pico-8 play session: hold ← + tap ❎

[t = 8 s] hold ← ~8s, tap ❎ ~14×
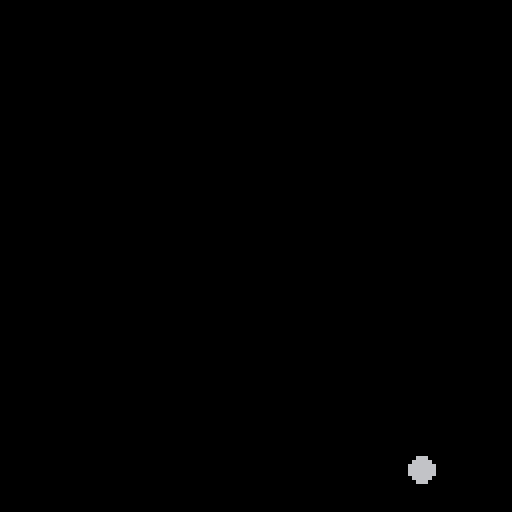

pico-8 cartridge
version 14
__lua__
ball_x = 3
x_speed = 1
ball_y = 15
y_speed = 1
ball_round = 3
col = 0

function _init()
cls()
end

function _update()
ball_y = ball_y+y_speed
ball_x = ball_x+x_speed
col=col+1

if ball_x > 127 
then x_speed = -10 
end

if ball_x < 0 
then x_speed = 10 
end

if ball_y > 127 
then y_speed = -10 
end

if ball_y < 0 
then y_speed = 10
end
end

function _draw()
cls()
circfill(ball_x,ball_y,ball_round,col)
end
__gfx__
00000000000000000000000000000000000000000000000000000000000000000000000000000000000000000000000000000000000000000000000000000000
00000000000000000000000000000000000000000000000000000000000000000000000000000000000000000000000000000000000000000000000000000000
00700700000000000000000000000000000000000000000000000000000000000000000000000000000000000000000000000000000000000000000000000000
00077000000000000000000000000000000000000000000000000000000000000000000000000000000000000000000000000000000000000000000000000000
00077000000000000000000000000000000000000000000000000000000000000000000000000000000000000000000000000000000000000000000000000000
00700700000000000000000000000000000000000000000000000000000000000000000000000000000000000000000000000000000000000000000000000000
00000000000000000000000000000000000000000000000000000000000000000000000000000000000000000000000000000000000000000000000000000000
00000000000000000000000000000000000000000000000000000000000000000000000000000000000000000000000000000000000000000000000000000000
00000000000000000000000000000000000000000000000000000000000000000000000000000000000000000000000000000000000000000000000000000000
00000000000000000000000000000000000000000000000000000000000000000000000000000000000000000000000000000000000000000000000000000000
00000000000000000000000000000000000000000000000000000000000000000000000000000000000000000000000000000000000000000000000000000000
00000000000000000000000000000000000000000000000000000000000000000000000000000000000000000000000000000000000000000000000000000000
00000000000000000000000000000000000000000000000000000000000000000000000000000000000000000000000000000000000000000000000000000000
00000000000000000000000000000000000000000000000000000000000000000000000000000000000000000000000000000000000000000000000000000000
00000000000000000000000000000000000000000000000000000000000000000000000000000000000000000000000000000000000000000000000000000000
00000000000000000000000000000000000000000000000000000000000000000000000000000000000000000000000000000000000000000000000000000000
00000000000000000000000000000000000000000000000000000000000000000000000000000000000000000000000000000000000000000000000000000000
00000000000000000000000000000000000000000000000000000000000000000000000000000000000000000000000000000000000000000000000000000000
00000000000000000000000000000000000000000000000000000000000000000000000000000000000000000000000000000000000000000000000000000000
00000000000000000000000000000000000000000000000000000000000000000000000000000000000000000000000000000000000000000000000000000000
00000000000000000000000000000000000000000000000000000000000000000000000000000000000000000000000000000000000000000000000000000000
00000000000000000000000000000000000000000000000000000000000000000000000000000000000000000000000000000000000000000000000000000000
00000000000000000000000000000000000000000000000000000000000000000000000000000000000000000000000000000000000000000000000000000000
00000000000000000000000000000000000000000000000000000000000000000000000000000000000000000000000000000000000000000000000000000000
00000000000000000000000000000000000000000000000000000000000000000000000000000000000000000000000000000000000000000000000000000000
00000000000000000000000000000000000000000000000000000000000000000000000000000000000000000000000000000000000000000000000000000000
00000000000000000000000000000000000000000000000000000000000000000000000000000000000000000000000000000000000000000000000000000000
00000000000000000000000000000000000000000000000000000000000000000000000000000000000000000000000000000000000000000000000000000000
00000000000000000000000000000000000000000000000000000000000000000000000000000000000000000000000000000000000000000000000000000000
00000000000000000000000000000000000000000000000000000000000000000000000000000000000000000000000000000000000000000000000000000000
00000000000000000000000000000000000000000000000000000000000000000000000000000000000000000000000000000000000000000000000000000000
00000000000000000000000000000000000000000000000000000000000000000000000000000000000000000000000000000000000000000000000000000000
00000000000000000000000000000000000000000000000000000000000000000000000000000000000000000000000000000000000000000000000000000000
00000000000000000000000000000000000000000000000000000000000000000000000000000000000000000000000000000000000000000000000000000000
00000000000000000000000000000000000000000000000000000000000000000000000000000000000000000000000000000000000000000000000000000000
00000000000000000000000000000000000000000000000000000000000000000000000000000000000000000000000000000000000000000000000000000000
00000000000000000000000000000000000000000000000000000000000000000000000000000000000000000000000000000000000000000000000000000000
00000000000000000000000000000000000000000000000000000000000000000000000000000000000000000000000000000000000000000000000000000000
00000000000000000000000000000000000000000000000000000000000000000000000000000000000000000000000000000000000000000000000000000000
00000000000000000000000000000000000000000000000000000000000000000000000000000000000000000000000000000000000000000000000000000000
00000000000000000000000000000000000000000000000000000000000000000000000000000000000000000000000000000000000000000000000000000000
00000000000000000000000000000000000000000000000000000000000000000000000000000000000000000000000000000000000000000000000000000000
00000000000000000000000000000000000000000000000000000000000000000000000000000000000000000000000000000000000000000000000000000000
00000000000000000000000000000000000000000000000000000000000000000000000000000000000000000000000000000000000000000000000000000000
00000000000000000000000000000000000000000000000000000000000000000000000000000000000000000000000000000000000000000000000000000000
00000000000000000000000000000000000000000000000000000000000000000000000000000000000000000000000000000000000000000000000000000000
00000000000000000000000000000000000000000000000000000000000000000000000000000000000000000000000000000000000000000000000000000000
00000000000000000000000000000000000000000000000000000000000000000000000000000000000000000000000000000000000000000000000000000000
00000000000000000000000000000000000000000000000000000000000000000000000000000000000000000000000000000000000000000000000000000000
00000000000000000000000000000000000000000000000000000000000000000000000000000000000000000000000000000000000000000000000000000000
00000000000000000000000000000000000000000000000000000000000000000000000000000000000000000000000000000000000000000000000000000000
00000000000000000000000000000000000000000000000000000000000000000000000000000000000000000000000000000000000000000000000000000000
00000000000000000000000000000000000000000000000000000000000000000000000000000000000000000000000000000000000000000000000000000000
00000000000000000000000000000000000000000000000000000000000000000000000000000000000000000000000000000000000000000000000000000000
00000000000000000000000000000000000000000000000000000000000000000000000000000000000000000000000000000000000000000000000000000000
00000000000000000000000000000000000000000000000000000000000000000000000000000000000000000000000000000000000000000000000000000000
00000000000000000000000000000000000000000000000000000000000000000000000000000000000000000000000000000000000000000000000000000000
00000000000000000000000000000000000000000000000000000000000000000000000000000000000000000000000000000000000000000000000000000000
00000000000000000000000000000000000000000000000000000000000000000000000000000000000000000000000000000000000000000000000000000000
00000000000000000000000000000000000000000000000000000000000000000000000000000000000000000000000000000000000000000000000000000000
00000000000000000000000000000000000000000000000000000000000000000000000000000000000000000000000000000000000000000000000000000000
00000000000000000000000000000000000000000000000000000000000000000000000000000000000000000000000000000000000000000000000000000000
00000000000000000000000000000000000000000000000000000000000000000000000000000000000000000000000000000000000000000000000000000000
00000000000000000000000000000000000000000000000000000000000000000000000000000000000000000000000000000000000000000000000000000000
00000000000000000000000000000000000000000000000000000000000000000000000000000000000000000000000000000000000000000000000000000000
00000000000000000000000000000000000000000000000000000000000000000000000000000000000000000000000000000000000000000000000000000000
00000000000000000000000000000000000000000000000000000000000000000000000000000000000000000000000000000000000000000000000000000000
00000000000000000000000000000000000000000000000000000000000000000000000000000000000000000000000000000000000000000000000000000000
00000000000000000000000000000000000000000000000000000000000000000000000000000000000000000000000000000000000000000000000000000000
00000000000000000000000000000000000000000000000000000000000000000000000000000000000000000000000000000000000000000000000000000000
00000000000000000000000000000000000000000000000000000000000000000000000000000000000000000000000000000000000000000000000000000000
00000000000000000000000000000000000000000000000000000000000000000000000000000000000000000000000000000000000000000000000000000000
00000000000000000000000000000000000000000000000000000000000000000000000000000000000000000000000000000000000000000000000000000000
00000000000000000000000000000000000000000000000000000000000000000000000000000000000000000000000000000000000000000000000000000000
00000000000000000000000000000000000000000000000000000000000000000000000000000000000000000000000000000000000000000000000000000000
00000000000000000000000000000000000000000000000000000000000000000000000000000000000000000000000000000000000000000000000000000000
00000000000000000000000000000000000000000000000000000000000000000000000000000000000000000000000000000000000000000000000000000000
00000000000000000000000000000000000000000000000000000000000000000000000000000000000000000000000000000000000000000000000000000000
00000000000000000000000000000000000000000000000000000000000000000000000000000000000000000000000000000000000000000000000000000000
00000000000000000000000000000000000000000000000000000000000000000000000000000000000000000000000000000000000000000000000000000000
00000000000000000000000000000000000000000000000000000000000000000000000000000000000000000000000000000000000000000000000000000000
00000000000000000000000000000000000000000000000000000000000000000000000000000000000000000000000000000000000000000000000000000000
00000000000000000000000000000000000000000000000000000000000000000000000000000000000000000000000000000000000000000000000000000000
00000000000000000000000000000000000000000000000000000000000000000000000000000000000000000000000000000000000000000000000000000000
00000000000000000000000000000000000000000000000000000000000000000000000000000000000000000000000000000000000000000000000000000000
00000000000000000000000000000000000000000000000000000000000000000000000000000000000000000000000000000000000000000000000000000000
00000000000000000000000000000000000000000000000000000000000000000000000000000000000000000000000000000000000000000000000000000000
00000000000000000000000000000000000000000000000000000000000000000000000000000000000000000000000000000000000000000000000000000000
00000000000000000000000000000000000000000000000000000000000000000000000000000000000000000000000000000000000000000000000000000000
00000000000000000000000000000000000000000000000000000000000000000000000000000000000000000000000000000000000000000000000000000000
00000000000000000000000000000000000000000000000000000000000000000000000000000000000000000000000000000000000000000000000000000000
00000000000000000000000000000000000000000000000000000000000000000000000000000000000000000000000000000000000000000000000000000000
00000000000000000000000000000000000000000000000000000000000000000000000000000000000000000000000000000000000000000000000000000000
00000000000000000000000000000000000000000000000000000000000000000000000000000000000000000000000000000000000000000000000000000000
00000000000000000000000000000000000000000000000000000000000000000000000000000000000000000000000000000000000000000000000000000000
00000000000000000000000000000000000000000000000000000000000000000000000000000000000000000000000000000000000000000000000000000000
00000000000000000000000000000000000000000000000000000000000000000000000000000000000000000000000000000000000000000000000000000000
00000000000000000000000000000000000000000000000000000000000000000000000000000000000000000000000000000000000000000000000000000000
00000000000000000000000000000000000000000000000000000000000000000000000000000000000000000000000000000000000000000000000000000000
00000000000000000000000000000000000000000000000000000000000000000000000000000000000000000000000000000000000000000000000000000000
00000000000000000000000000000000000000000000000000000000000000000000000000000000000000000000000000000000000000000000000000000000
00000000000000000000000000000000000000000000000000000000000000000000000000000000000000000000000000000000000000000000000000000000
00000000000000000000000000000000000000000000000000000000000000000000000000000000000000000000000000000000000000000000000000000000
00000000000000000000000000000000000000000000000000000000000000000000000000000000000000000000000000000000000000000000000000000000
00000000000000000000000000000000000000000000000000000000000000000000000000000000000000000000000000000000000000000000000000000000
00000000000000000000000000000000000000000000000000000000000000000000000000000000000000000000000000000000000000000000000000000000
00000000000000000000000000000000000000000000000000000000000000000000000000000000000000000000000000000000000000000000000000000000
00000000000000000000000000000000000000000000000000000000000000000000000000000000000000000000000000000000000000000000000000000000
00000000000000000000000000000000000000000000000000000000000000000000000000000000000000000000000000000000000000000000000000000000
00000000000000000000000000000000000000000000000000000000000000000000000000000000000000000000000000000000000000000000000000000000
00000000000000000000000000000000000000000000000000000000000000000000000000000000000000000000000000000000000000000000000000000000
00000000000000000000000000000000000000000000000000000000000000000000000000000000000000000000000000000000000000000000000000000000
00000000000000000000000000000000000000000000000000000000000000000000000000000000000000000000000000000000000000000000000000000000
00000000000000000000000000000000000000000000000000000000000000000000000000000000000000000000000000000000000000000000000000000000
00000000000000000000000000000000000000000000000000000000000000000000000000000000000000000000000000000000000000000000000000000000
00000000000000000000000000000000000000000000000000000000000000000000000000000000000000000000000000000000000000000000000000000000
00000000000000000000000000000000000000000000000000000000000000000000000000000000000000000000000000000000000000000000000000000000
00000000000000000000000000000000000000000000000000000000000000000000000000000000000000000000000000000000000000000000000000000000
00000000000000000000000000000000000000000000000000000000000000000000000000000000000000000000000000000000000000000000000000000000
00000000000000000000000000000000000000000000000000000000000000000000000000000000000000000000000000000000000000000000000000000000
00000000000000000000000000000000000000000000000000000000000000000000000000000000000000000000000000000000000000000000000000000000
00000000000000000000000000000000000000000000000000000000000000000000000000000000000000000000000000000000000000000000000000000000
00000000000000000000000000000000000000000000000000000000000000000000000000000000000000000000000000000000000000000000000000000000
00000000000000000000000000000000000000000000000000000000000000000000000000000000000000000000000000000000000000000000000000000000
00000000000000000000000000000000000000000000000000000000000000000000000000000000000000000000000000000000000000000000000000000000
00000000000000000000000000000000000000000000000000000000000000000000000000000000000000000000000000000000000000000000000000000000
00000000000000000000000000000000000000000000000000000000000000000000000000000000000000000000000000000000000000000000000000000000
00000000000000000000000000000000000000000000000000000000000000000000000000000000000000000000000000000000000000000000000000000000
__gff__
0000000000000000000000000000000000000000000000000000000000000000000000000000000000000000000000000000000000000000000000000000000000000000000000000000000000000000000000000000000000000000000000000000000000000000000000000000000000000000000000000000000000000000
0000000000000000000000000000000000000000000000000000000000000000000000000000000000000000000000000000000000000000000000000000000000000000000000000000000000000000000000000000000000000000000000000000000000000000000000000000000000000000000000000000000000000000
__map__
0000000000000000000000000000000000000000000000000000000000000000000000000000000000000000000000000000000000000000000000000000000000000000000000000000000000000000000000000000000000000000000000000000000000000000000000000000000000000000000000000000000000000000
0000000000000000000000000000000000000000000000000000000000000000000000000000000000000000000000000000000000000000000000000000000000000000000000000000000000000000000000000000000000000000000000000000000000000000000000000000000000000000000000000000000000000000
0000000000000000000000000000000000000000000000000000000000000000000000000000000000000000000000000000000000000000000000000000000000000000000000000000000000000000000000000000000000000000000000000000000000000000000000000000000000000000000000000000000000000000
0000000000000000000000000000000000000000000000000000000000000000000000000000000000000000000000000000000000000000000000000000000000000000000000000000000000000000000000000000000000000000000000000000000000000000000000000000000000000000000000000000000000000000
0000000000000000000000000000000000000000000000000000000000000000000000000000000000000000000000000000000000000000000000000000000000000000000000000000000000000000000000000000000000000000000000000000000000000000000000000000000000000000000000000000000000000000
0000000000000000000000000000000000000000000000000000000000000000000000000000000000000000000000000000000000000000000000000000000000000000000000000000000000000000000000000000000000000000000000000000000000000000000000000000000000000000000000000000000000000000
0000000000000000000000000000000000000000000000000000000000000000000000000000000000000000000000000000000000000000000000000000000000000000000000000000000000000000000000000000000000000000000000000000000000000000000000000000000000000000000000000000000000000000
0000000000000000000000000000000000000000000000000000000000000000000000000000000000000000000000000000000000000000000000000000000000000000000000000000000000000000000000000000000000000000000000000000000000000000000000000000000000000000000000000000000000000000
0000000000000000000000000000000000000000000000000000000000000000000000000000000000000000000000000000000000000000000000000000000000000000000000000000000000000000000000000000000000000000000000000000000000000000000000000000000000000000000000000000000000000000
0000000000000000000000000000000000000000000000000000000000000000000000000000000000000000000000000000000000000000000000000000000000000000000000000000000000000000000000000000000000000000000000000000000000000000000000000000000000000000000000000000000000000000
0000000000000000000000000000000000000000000000000000000000000000000000000000000000000000000000000000000000000000000000000000000000000000000000000000000000000000000000000000000000000000000000000000000000000000000000000000000000000000000000000000000000000000
0000000000000000000000000000000000000000000000000000000000000000000000000000000000000000000000000000000000000000000000000000000000000000000000000000000000000000000000000000000000000000000000000000000000000000000000000000000000000000000000000000000000000000
0000000000000000000000000000000000000000000000000000000000000000000000000000000000000000000000000000000000000000000000000000000000000000000000000000000000000000000000000000000000000000000000000000000000000000000000000000000000000000000000000000000000000000
0000000000000000000000000000000000000000000000000000000000000000000000000000000000000000000000000000000000000000000000000000000000000000000000000000000000000000000000000000000000000000000000000000000000000000000000000000000000000000000000000000000000000000
0000000000000000000000000000000000000000000000000000000000000000000000000000000000000000000000000000000000000000000000000000000000000000000000000000000000000000000000000000000000000000000000000000000000000000000000000000000000000000000000000000000000000000
0000000000000000000000000000000000000000000000000000000000000000000000000000000000000000000000000000000000000000000000000000000000000000000000000000000000000000000000000000000000000000000000000000000000000000000000000000000000000000000000000000000000000000
0000000000000000000000000000000000000000000000000000000000000000000000000000000000000000000000000000000000000000000000000000000000000000000000000000000000000000000000000000000000000000000000000000000000000000000000000000000000000000000000000000000000000000
0000000000000000000000000000000000000000000000000000000000000000000000000000000000000000000000000000000000000000000000000000000000000000000000000000000000000000000000000000000000000000000000000000000000000000000000000000000000000000000000000000000000000000
0000000000000000000000000000000000000000000000000000000000000000000000000000000000000000000000000000000000000000000000000000000000000000000000000000000000000000000000000000000000000000000000000000000000000000000000000000000000000000000000000000000000000000
0000000000000000000000000000000000000000000000000000000000000000000000000000000000000000000000000000000000000000000000000000000000000000000000000000000000000000000000000000000000000000000000000000000000000000000000000000000000000000000000000000000000000000
0000000000000000000000000000000000000000000000000000000000000000000000000000000000000000000000000000000000000000000000000000000000000000000000000000000000000000000000000000000000000000000000000000000000000000000000000000000000000000000000000000000000000000
0000000000000000000000000000000000000000000000000000000000000000000000000000000000000000000000000000000000000000000000000000000000000000000000000000000000000000000000000000000000000000000000000000000000000000000000000000000000000000000000000000000000000000
0000000000000000000000000000000000000000000000000000000000000000000000000000000000000000000000000000000000000000000000000000000000000000000000000000000000000000000000000000000000000000000000000000000000000000000000000000000000000000000000000000000000000000
0000000000000000000000000000000000000000000000000000000000000000000000000000000000000000000000000000000000000000000000000000000000000000000000000000000000000000000000000000000000000000000000000000000000000000000000000000000000000000000000000000000000000000
0000000000000000000000000000000000000000000000000000000000000000000000000000000000000000000000000000000000000000000000000000000000000000000000000000000000000000000000000000000000000000000000000000000000000000000000000000000000000000000000000000000000000000
0000000000000000000000000000000000000000000000000000000000000000000000000000000000000000000000000000000000000000000000000000000000000000000000000000000000000000000000000000000000000000000000000000000000000000000000000000000000000000000000000000000000000000
0000000000000000000000000000000000000000000000000000000000000000000000000000000000000000000000000000000000000000000000000000000000000000000000000000000000000000000000000000000000000000000000000000000000000000000000000000000000000000000000000000000000000000
0000000000000000000000000000000000000000000000000000000000000000000000000000000000000000000000000000000000000000000000000000000000000000000000000000000000000000000000000000000000000000000000000000000000000000000000000000000000000000000000000000000000000000
0000000000000000000000000000000000000000000000000000000000000000000000000000000000000000000000000000000000000000000000000000000000000000000000000000000000000000000000000000000000000000000000000000000000000000000000000000000000000000000000000000000000000000
0000000000000000000000000000000000000000000000000000000000000000000000000000000000000000000000000000000000000000000000000000000000000000000000000000000000000000000000000000000000000000000000000000000000000000000000000000000000000000000000000000000000000000
0000000000000000000000000000000000000000000000000000000000000000000000000000000000000000000000000000000000000000000000000000000000000000000000000000000000000000000000000000000000000000000000000000000000000000000000000000000000000000000000000000000000000000
0000000000000000000000000000000000000000000000000000000000000000000000000000000000000000000000000000000000000000000000000000000000000000000000000000000000000000000000000000000000000000000000000000000000000000000000000000000000000000000000000000000000000000
